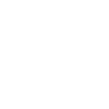
t = 0.00 s
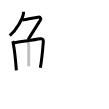
t = 4.25 s
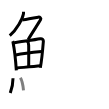
t = 8.50 s
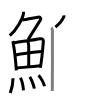
t = 12.50 s
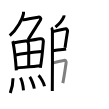
t = 15.50 s
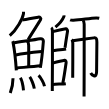
t = 21.00 s

The animated SVG that drew these frames (rendered in a browser with its animation timeline set to each time). Animation: 21 SMIL elements (animate=21); one cycle of 21.00 s.

<svg width="109px" height="109px" viewBox="0 0 px 109px" xmlns="http://www.w3.org/2000/svg" xmlns:xlink="http://www.w3.org/1999/xlink" xml:space="preserve" version="1.1"  baseProfile="full">
<path d="M23.5,11.75c0.04,0.56,0.08,1.45-0.08,2.26c-0.94,4.76-6.31,15.21-13.68,21.61" style="fill:none;stroke:black;stroke-width:3;opacity:0">
  <animate attributeType="CSS" attributeName="opacity" from="0" to="1" begin="0s" dur="1s" repeatCount="Indefinite" fill="freeze" />
</path>
<path d="M22.39,19.88c1.93,0,13.82-2.44,15.85-2.73c1.74-0.25,3.13,1.17,2.41,2.4c-3.05,5.19-7.48,11.66-12.45,19.9" style="fill:none;stroke:black;stroke-width:3;opacity:0">
  <animate attributeType="CSS" attributeName="opacity" from="0" to="1" begin="1s" dur="1s" repeatCount="Indefinite" fill="freeze" />
</path>
<path d="M12.72,41.15c0.23,0.49,0.23,0.83,0.36,1.44c1.02,5.07,2.61,18.39,3.25,27.84" style="fill:none;stroke:black;stroke-width:3;opacity:0">
  <animate attributeType="CSS" attributeName="opacity" from="0" to="1" begin="2s" dur="1s" repeatCount="Indefinite" fill="freeze" />
</path>
<path d="M13.78,42.91c7.92-1.28,20.51-3.02,26.42-4.08c2.17-0.39,3.29,1,3.17,2.39c-0.41,5.11-1.29,17.01-3.03,26.58" style="fill:none;stroke:black;stroke-width:3;opacity:0">
  <animate attributeType="CSS" attributeName="opacity" from="0" to="1" begin="3s" dur="1s" repeatCount="Indefinite" fill="freeze" />
</path>
<path d="M27.06,40.94c0.9,0.64,1.58,2.69,1.61,4.33c0.12,7.22,0.03,17.45,0.03,21.03" style="fill:none;stroke:black;stroke-width:3;opacity:0">
  <animate attributeType="CSS" attributeName="opacity" from="0" to="1" begin="4s" dur="1s" repeatCount="Indefinite" fill="freeze" />
</path>
<path d="M15.76,54.93c2.58-0.5,23.76-3.15,25.89-3.36" style="fill:none;stroke:black;stroke-width:3;opacity:0">
  <animate attributeType="CSS" attributeName="opacity" from="0" to="1" begin="5s" dur="1s" repeatCount="Indefinite" fill="freeze" />
</path>
<path d="M16.73,67.99c5.71-0.54,16.11-1.31,23.99-2.2" style="fill:none;stroke:black;stroke-width:3;opacity:0">
  <animate attributeType="CSS" attributeName="opacity" from="0" to="1" begin="6s" dur="1s" repeatCount="Indefinite" fill="freeze" />
</path>
<path d="M13.02,78.32c0,5.32-2.18,13.16-2.74,14.68" style="fill:none;stroke:black;stroke-width:3;opacity:0">
  <animate attributeType="CSS" attributeName="opacity" from="0" to="1" begin="7s" dur="1s" repeatCount="Indefinite" fill="freeze" />
</path>
<path d="M20.39,77.83c1.42,2.36,2.76,8.87,3.11,12.54" style="fill:none;stroke:black;stroke-width:3;opacity:0">
  <animate attributeType="CSS" attributeName="opacity" from="0" to="1" begin="8s" dur="1s" repeatCount="Indefinite" fill="freeze" />
</path>
<path d="M29.75,76.94c1.61,2.07,4.16,8.5,4.57,11.71" style="fill:none;stroke:black;stroke-width:3;opacity:0">
  <animate attributeType="CSS" attributeName="opacity" from="0" to="1" begin="9s" dur="1s" repeatCount="Indefinite" fill="freeze" />
</path>
<path d="M38.55,75.37c2.1,1.9,5.42,7.82,5.95,10.78" style="fill:none;stroke:black;stroke-width:3;opacity:0">
  <animate attributeType="CSS" attributeName="opacity" from="0" to="1" begin="10s" dur="1s" repeatCount="Indefinite" fill="freeze" />
</path>
<path d="M63.96,15.39c0.02,0.27,0.09,0.71-0.05,1.07c-1.32,3.5-4.05,6.93-8.47,10.7" style="fill:none;stroke:black;stroke-width:3;opacity:0">
  <animate attributeType="CSS" attributeName="opacity" from="0" to="1" begin="11s" dur="1s" repeatCount="Indefinite" fill="freeze" />
</path>
<path d="M51.29,27.66c0.63,0.46,1.01,2.06,1.13,2.97c0.13,0.91,0,54.66-0.13,60.37" style="fill:none;stroke:black;stroke-width:3;opacity:0">
  <animate attributeType="CSS" attributeName="opacity" from="0" to="1" begin="12s" dur="1s" repeatCount="Indefinite" fill="freeze" />
</path>
<path d="M52.65,31.63c4.23-1.06,11.07-2.45,13.25-2.81c0.8-0.13,1.78,1.32,1.66,2.09c-0.47,3.18-1.72,10.39-2.53,16.84" style="fill:none;stroke:black;stroke-width:3;opacity:0">
  <animate attributeType="CSS" attributeName="opacity" from="0" to="1" begin="13s" dur="1s" repeatCount="Indefinite" fill="freeze" />
</path>
<path d="M52.74,50.66c6.9-1.11,10.13-1.15,13.38-1.56" style="fill:none;stroke:black;stroke-width:3;opacity:0">
  <animate attributeType="CSS" attributeName="opacity" from="0" to="1" begin="14s" dur="1s" repeatCount="Indefinite" fill="freeze" />
</path>
<path d="M52.7,63.15c4.78-1.25,9.63-2.4,12.1-2.82c0.9-0.15,1.44,1.56,1.31,2.47c-0.53,3.76-2.14,14.96-3.29,20.38" style="fill:none;stroke:black;stroke-width:3;opacity:0">
  <animate attributeType="CSS" attributeName="opacity" from="0" to="1" begin="15s" dur="1s" repeatCount="Indefinite" fill="freeze" />
</path>
<path d="M52.66,84.62c2.9-0.48,9.46-0.5,13.13-0.98" style="fill:none;stroke:black;stroke-width:3;opacity:0">
  <animate attributeType="CSS" attributeName="opacity" from="0" to="1" begin="16s" dur="1s" repeatCount="Indefinite" fill="freeze" />
</path>
<path d="M70.16,19.89c0.84,0.35,2.39,0.39,3.24,0.35c8.2-0.43,16.36-2.12,22.89-2.31c1.41-0.04,2.25,0.17,2.96,0.34" style="fill:none;stroke:black;stroke-width:3;opacity:0">
  <animate attributeType="CSS" attributeName="opacity" from="0" to="1" begin="17s" dur="1s" repeatCount="Indefinite" fill="freeze" />
</path>
<path d="M71.76,39.41c0.31,0.36,0.97,2.71,1.04,3.43c0.06,0.72-0.04,30.37-0.1,34.89" style="fill:none;stroke:black;stroke-width:3;opacity:0">
  <animate attributeType="CSS" attributeName="opacity" from="0" to="1" begin="18s" dur="1s" repeatCount="Indefinite" fill="freeze" />
</path>
<path d="M72.58,40.7c1.96-0.25,19.82-2.63,21.28-2.83c2.64-0.37,3.02,1.13,3.02,4.33c0,8.31-0.28,20.29-0.28,28.98c0,8.57-5.25,3.06-5.9,1.79" style="fill:none;stroke:black;stroke-width:3;opacity:0">
  <animate attributeType="CSS" attributeName="opacity" from="0" to="1" begin="19s" dur="1s" repeatCount="Indefinite" fill="freeze" />
</path>
<path d="M83.13,20.38c0.32,0.4,0.98,3.01,1.05,3.82s-0.04,67.16-0.1,72.18" style="fill:none;stroke:black;stroke-width:3;opacity:0">
  <animate attributeType="CSS" attributeName="opacity" from="0" to="1" begin="20s" dur="1s" repeatCount="Indefinite" fill="freeze" />
</path>
</svg>
